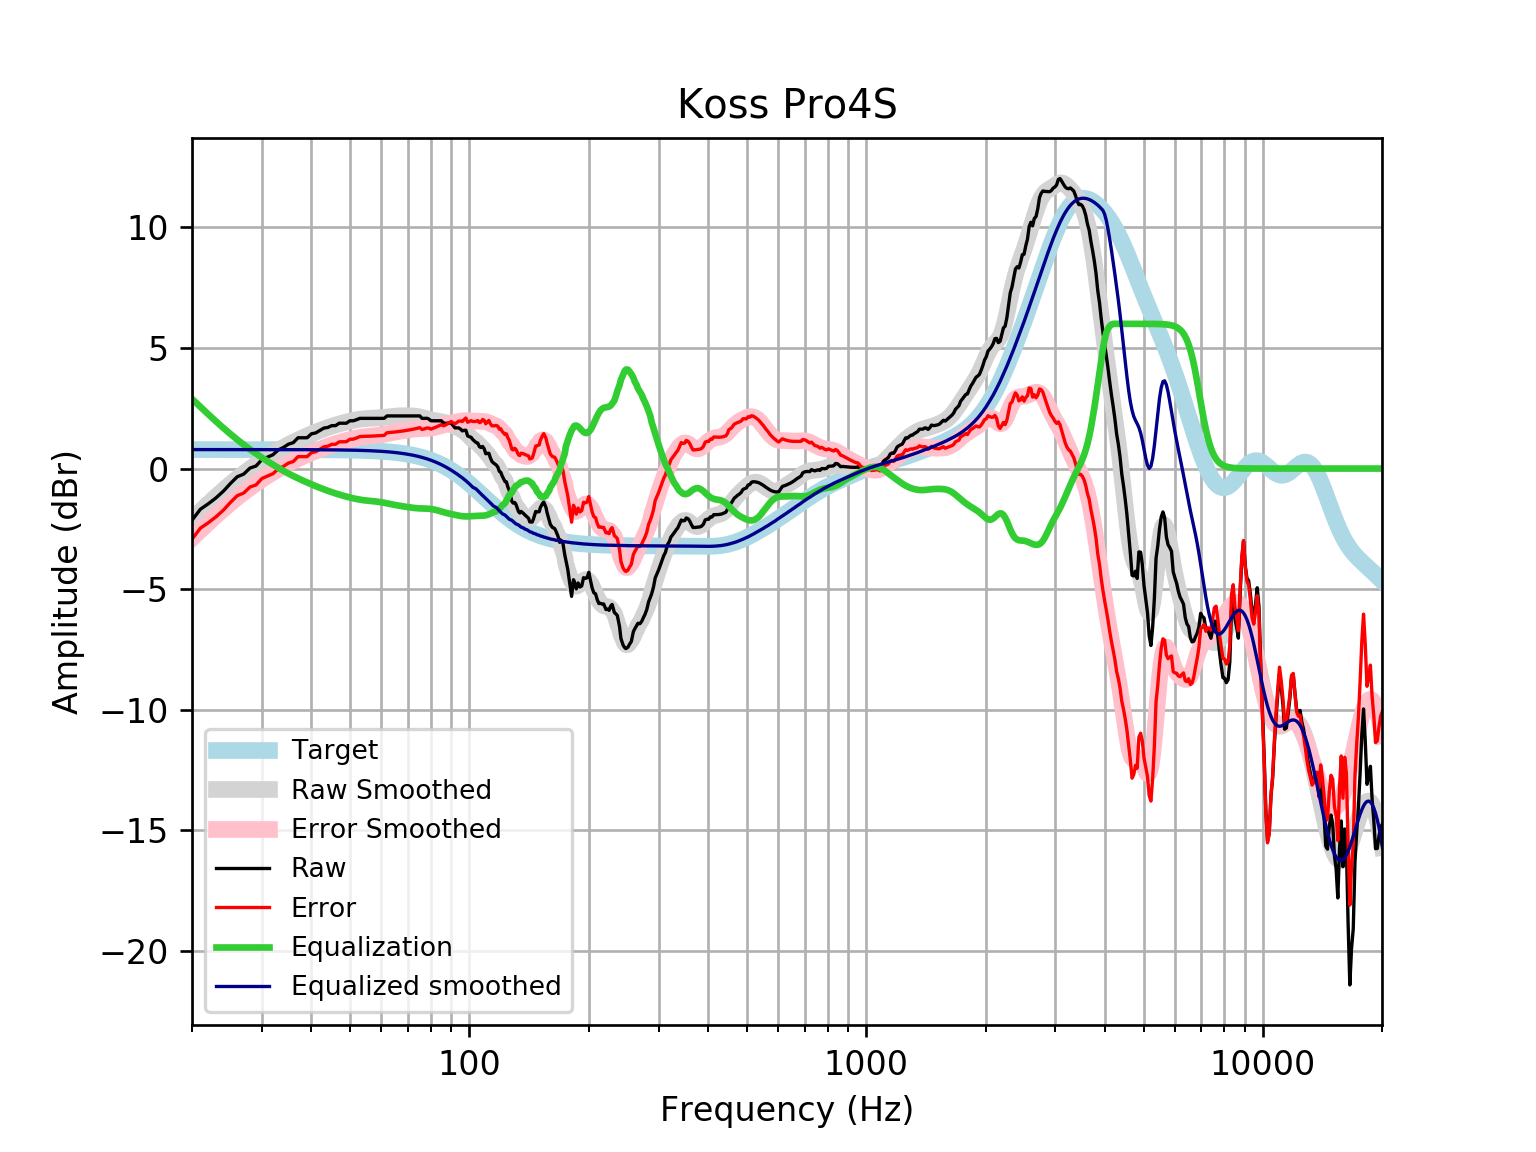

The table this chart was drawn from, first rows:
frequency, raw, error, smoothed, error_smoothed, equalization, equalized_raw, equalized_smoothed, target
20, -2.143, -2.929, -2.101, -2.887, 2.887, 0.7434, 0.7859, 0.7859
21, -1.685, -2.471, -1.769, -2.555, 2.555, 0.8698, 0.7859, 0.7859
22, -1.457, -2.243, -1.458, -2.244, 2.244, 0.7864, 0.7859, 0.7858
23, -1.213, -1.999, -1.167, -1.952, 1.952, 0.7395, 0.7858, 0.7858
24, -0.9364, -1.722, -0.8954, -1.681, 1.681, 0.7449, 0.7858, 0.7858
25, -0.618, -1.404, -0.6452, -1.431, 1.431, 0.8129, 0.7857, 0.7857
26, -0.3412, -1.127, -0.415, -1.201, 1.201, 0.8595, 0.7857, 0.7857
27, -0.2295, -1.015, -0.204, -0.9896, 0.9896, 0.7601, 0.7856, 0.7856
28, 0.01987, -0.7656, -0.01059, -0.7961, 0.7961, 0.8159, 0.7855, 0.7855
29, 0.1061, -0.6793, 0.1672, -0.6181, 0.6181, 0.7242, 0.7854, 0.7854
30, 0.3711, -0.4141, 0.3313, -0.4539, 0.4539, 0.825, 0.7852, 0.7852
31, 0.4717, -0.3133, 0.4835, -0.3015, 0.3015, 0.7732, 0.785, 0.785
32, 0.5723, -0.2126, 0.625, -0.1598, 0.1598, 0.7321, 0.7848, 0.7848
33, 0.7734, -0.01115, 0.7565, -0.02802, 0.02802, 0.8014, 0.7846, 0.7846
34, 0.874, 0.08973, 0.8785, 0.0942, -0.0942, 0.7798, 0.7843, 0.7843
35, 1.01, 0.2265, 0.991, 0.207, -0.207, 0.8034, 0.7839, 0.7839
36, 1.075, 0.2917, 1.094, 0.3109, -0.3109, 0.7643, 0.7835, 0.7835
37, 1.276, 0.4933, 1.189, 0.4064, -0.4064, 0.8699, 0.783, 0.783
38, 1.276, 0.4939, 1.277, 0.4947, -0.4947, 0.7815, 0.7824, 0.7824
39, 1.276, 0.4945, 1.359, 0.5771, -0.5771, 0.6992, 0.7818, 0.7818
40, 1.44, 0.6594, 1.436, 0.6547, -0.6547, 0.7858, 0.781, 0.781
41, 1.477, 0.6973, 1.508, 0.7281, -0.7281, 0.7493, 0.7801, 0.7801
42, 1.578, 0.7989, 1.577, 0.7976, -0.7976, 0.7804, 0.7791, 0.7791
43, 1.679, 0.9006, 1.641, 0.863, -0.863, 0.8156, 0.778, 0.7779
44, 1.704, 0.9272, 1.701, 0.9239, -0.9239, 0.7799, 0.7766, 0.7766
45, 1.779, 1.004, 1.755, 0.98, -0.98, 0.7991, 0.7752, 0.7751
46, 1.779, 1.006, 1.805, 1.032, -1.032, 0.7476, 0.7735, 0.7734
47, 1.88, 1.108, 1.85, 1.079, -1.079, 0.8009, 0.7715, 0.7715
48, 1.88, 1.11, 1.892, 1.123, -1.123, 0.7571, 0.7694, 0.7694
49, 1.88, 1.113, 1.93, 1.163, -1.163, 0.7164, 0.767, 0.767
50, 1.98, 1.216, 1.965, 1.201, -1.201, 0.7793, 0.7643, 0.7642
51, 1.98, 1.219, 1.996, 1.235, -1.235, 0.7451, 0.7612, 0.7612
52, 2.027, 1.269, 2.023, 1.265, -1.265, 0.7619, 0.7579, 0.7578
53, 2.081, 1.327, 2.045, 1.291, -1.291, 0.7901, 0.7541, 0.7541
54, 2.081, 1.331, 2.061, 1.311, -1.311, 0.7698, 0.7499, 0.7499
55, 2.081, 1.336, 2.072, 1.327, -1.327, 0.7539, 0.7453, 0.7453
56, 2.081, 1.341, 2.08, 1.34, -1.34, 0.7411, 0.7402, 0.7401
57, 2.081, 1.346, 2.086, 1.351, -1.351, 0.7294, 0.7345, 0.7345
58, 2.081, 1.353, 2.092, 1.364, -1.364, 0.7169, 0.7283, 0.7283
59, 2.081, 1.359, 2.101, 1.379, -1.379, 0.7019, 0.7215, 0.7215
60, 2.081, 1.367, 2.111, 1.397, -1.397, 0.6835, 0.714, 0.714
61, 2.081, 1.375, 2.125, 1.419, -1.419, 0.6621, 0.7058, 0.7058
62, 2.181, 1.485, 2.139, 1.442, -1.442, 0.7392, 0.6969, 0.6969
63, 2.181, 1.494, 2.153, 1.466, -1.466, 0.7151, 0.6871, 0.6871
64, 2.181, 1.505, 2.166, 1.49, -1.49, 0.6918, 0.6765, 0.6765
65, 2.181, 1.516, 2.176, 1.511, -1.511, 0.6701, 0.665, 0.665
66, 2.181, 1.529, 2.184, 1.531, -1.531, 0.6505, 0.6525, 0.6525
67, 2.181, 1.542, 2.188, 1.549, -1.549, 0.6325, 0.639, 0.639
68, 2.181, 1.557, 2.19, 1.566, -1.566, 0.6155, 0.6244, 0.6244
69, 2.181, 1.573, 2.191, 1.582, -1.582, 0.5992, 0.6087, 0.6087
70, 2.181, 1.59, 2.19, 1.598, -1.598, 0.5833, 0.5918, 0.5918
71, 2.181, 1.608, 2.187, 1.613, -1.613, 0.5682, 0.5736, 0.5736
72, 2.181, 1.627, 2.181, 1.627, -1.627, 0.5546, 0.5541, 0.5541
73, 2.181, 1.648, 2.171, 1.638, -1.638, 0.5434, 0.5333, 0.5333
74, 2.181, 1.67, 2.157, 1.646, -1.646, 0.5351, 0.511, 0.511
75, 2.181, 1.694, 2.139, 1.652, -1.652, 0.5297, 0.4873, 0.4873
76, 2.081, 1.619, 2.117, 1.655, -1.655, 0.4258, 0.462, 0.4621
77, 2.079, 1.643, 2.093, 1.658, -1.658, 0.4209, 0.4352, 0.4353
78, 2.086, 1.679, 2.068, 1.661, -1.661, 0.425, 0.4068, 0.4068
79, 2.056, 1.679, 2.044, 1.667, -1.667, 0.389, 0.3767, 0.3768
... 553 more rows
